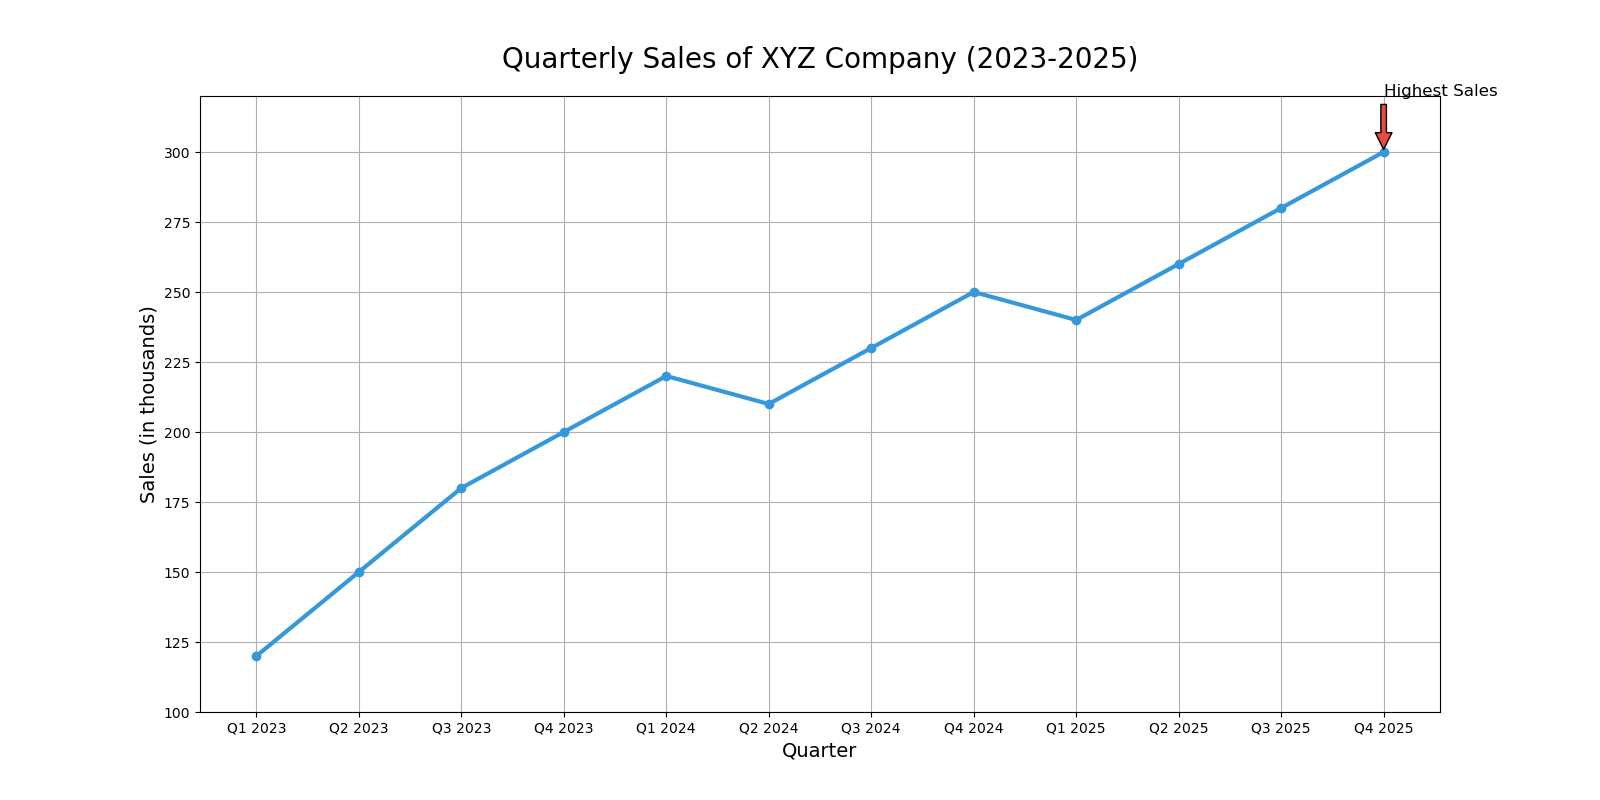

The data file committed next to this chart (first rows):
Quarter, Sales (in thousands)
Q1 2023, 120
Q2 2023, 150
Q3 2023, 180
Q4 2023, 200
Q1 2024, 220
Q2 2024, 210
Q3 2024, 230
Q4 2024, 250
Q1 2025, 240
Q2 2025, 260
Q3 2025, 280
Q4 2025, 300
